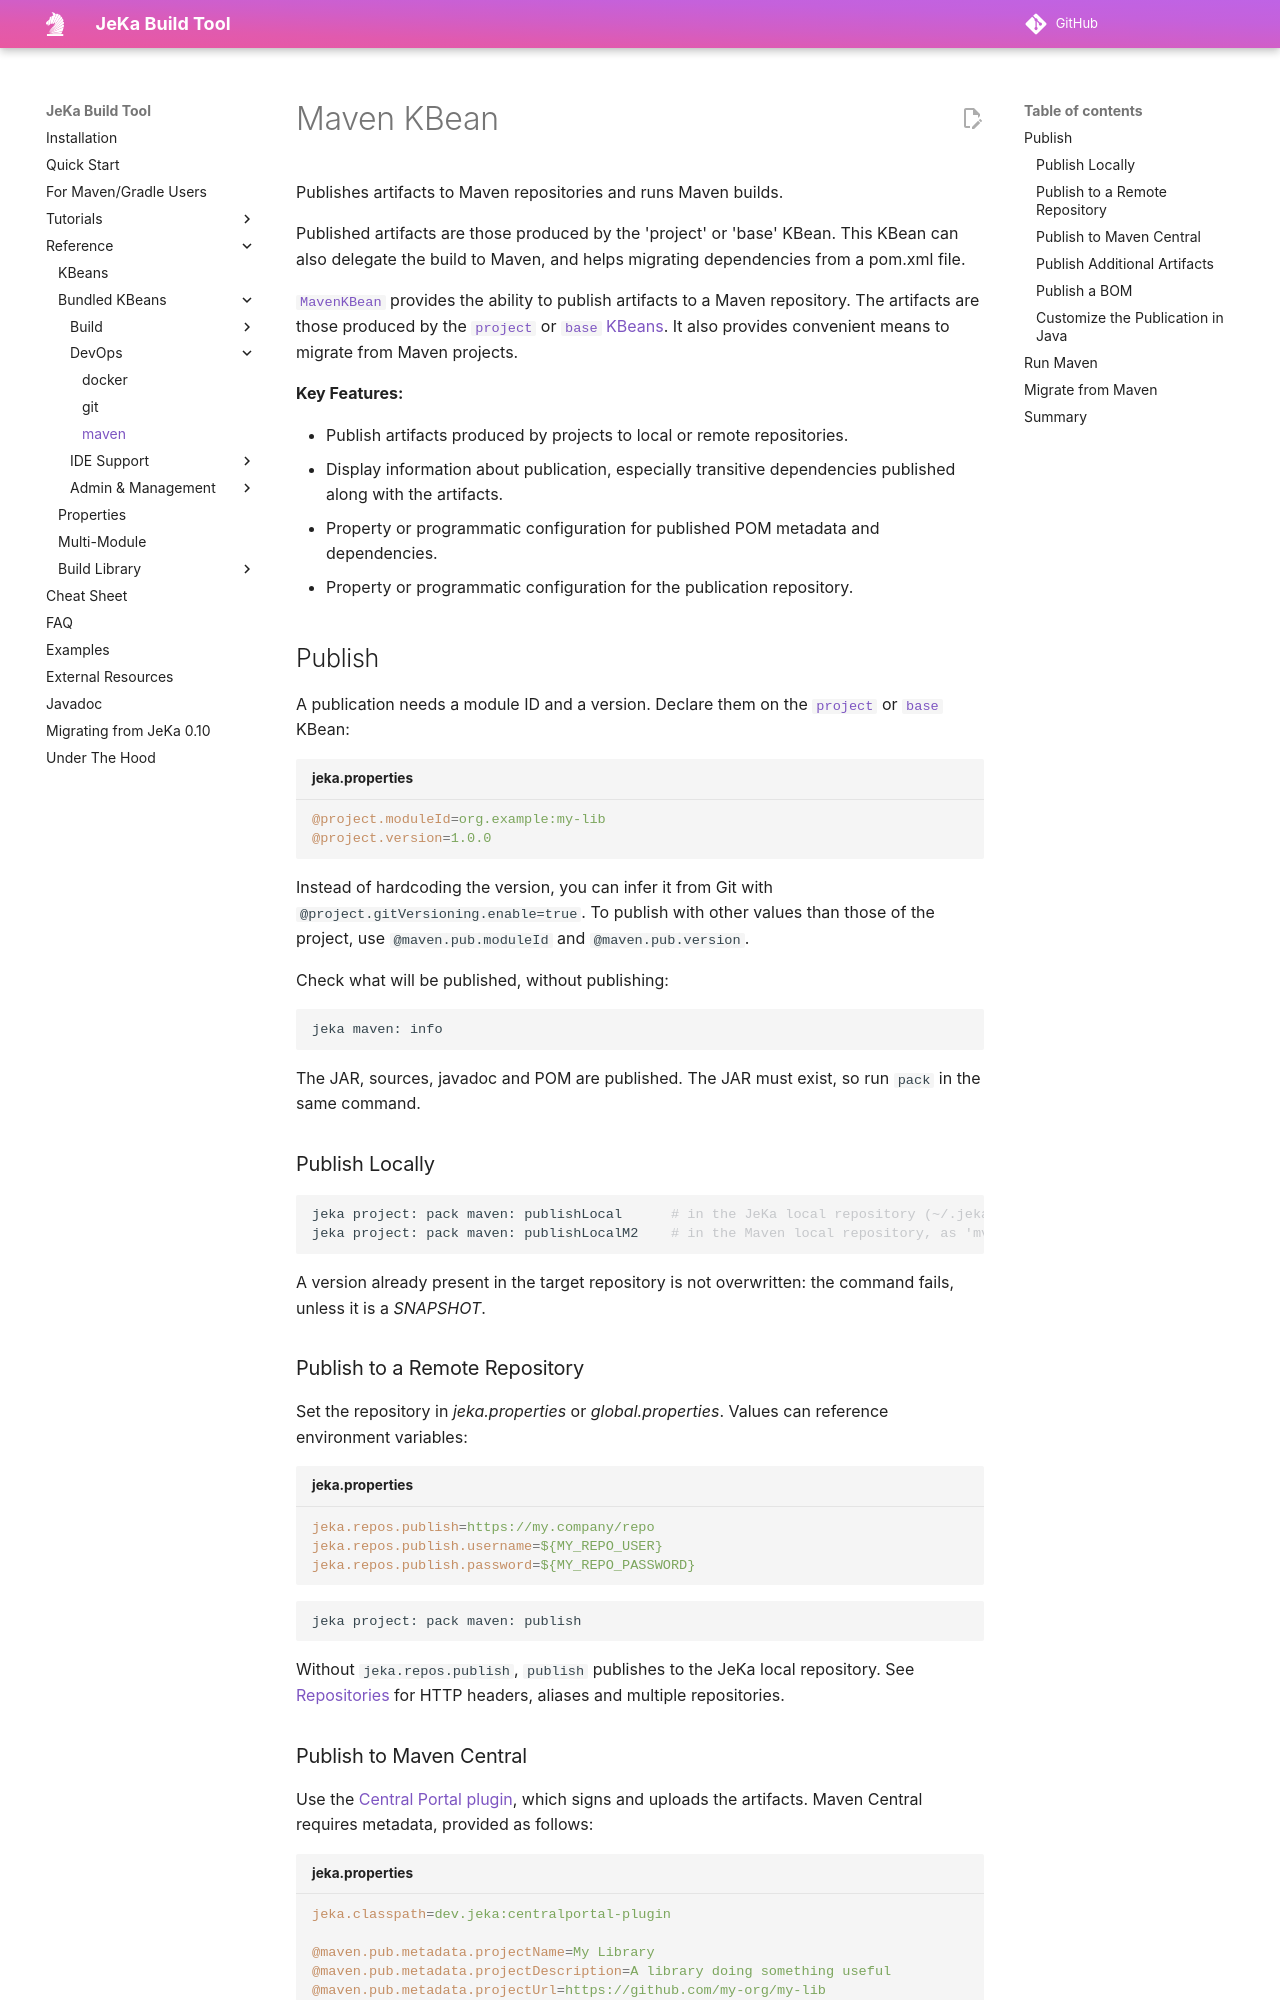

repository: jeka-dev/jeka · page: reference/kbeans-maven/index.html · generator: mkdocs

# Maven KBean

<!-- header-autogen-doc -->


[`MavenKBean`](https://github.com/jeka-dev/jeka/blob/master/core/src/main/java/dev/jeka/core/tool/builtins/tooling/maven/MavenKBean.java) provides the ability to publish artifacts to a 
Maven repository. The artifacts are those produced by the [`project`](kbeans-project.md) or [`base` KBeans](kbeans-base.md). 
It also provides convenient means to migrate from Maven projects.

**Key Features:**

- Publish artifacts produced by projects to local or remote repositories.
- Display information about publication, especially transitive dependencies published along with the artifacts.
- Property or programmatic configuration for published POM metadata and dependencies.
- Property or programmatic configuration for the publication repository.

## Publish

A publication needs a module ID and a version. Declare them on the [`project`](kbeans-project.md) or [`base`](kbeans-base.md) KBean:
```properties title="jeka.properties"
@project.moduleId=org.example:my-lib
@project.version=1.0.0
```
Instead of hardcoding the version, you can infer it from Git with `@project.gitVersioning.enable=true`. 
To publish with other values than those of the project, use `@maven.pub.moduleId` and `@maven.pub.version`.

Check what will be published, without publishing:
```shell
jeka maven: info
```

The JAR, sources, javadoc and POM are published. The JAR must exist, so run `pack` in the same command.

### Publish Locally

```shell
jeka project: pack maven: publishLocal      # in the JeKa local repository (~/.jeka/maven-publish-dir)
jeka project: pack maven: publishLocalM2    # in the Maven local repository, as 'mvn install'
```

A version already present in the target repository is not overwritten: the command fails, unless it is a *SNAPSHOT*.
